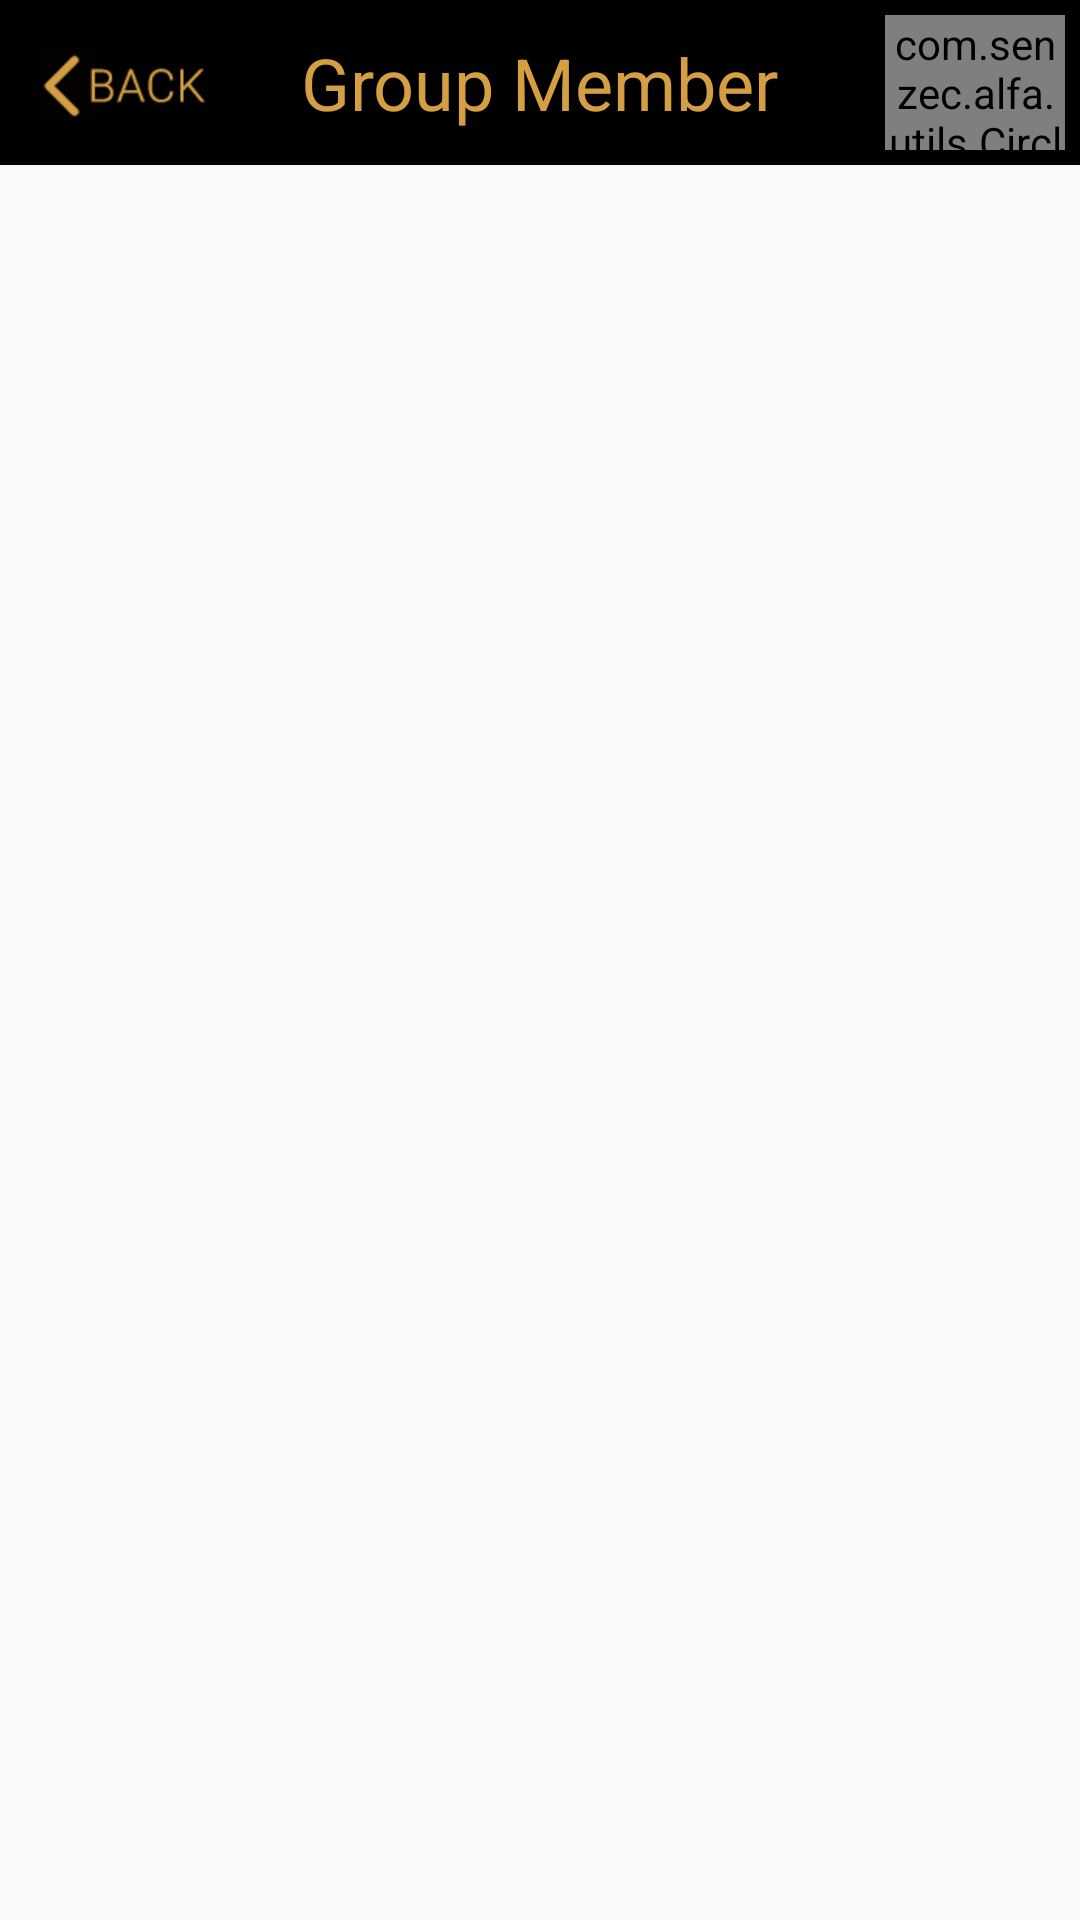

Android layout source for this screen:
<!-- AndroidManifest.xml: application theme AppTheme -->
<!-- res/layout/activity_group_member.xml -->
<?xml version="1.0" encoding="utf-8"?>
<LinearLayout xmlns:android="http://schemas.android.com/apk/res/android"
    xmlns:app="http://schemas.android.com/apk/res-auto"
    xmlns:tools="http://schemas.android.com/tools"
    android:orientation="vertical"
    android:layout_width="match_parent"
    android:layout_height="match_parent"
    tools:context="com.senzec.alfa.activity.GroupMemberActivity"
    android:padding="0dp">

    <RelativeLayout
        android:layout_width="match_parent"
        android:layout_height="55dp"
        android:padding="5dp"
        android:background="@color/colorBlack">
        <ImageView
            android:id="@+id/iv_back"
            android:layout_width="58dp"
            android:layout_height="44dp"
            android:src="@drawable/ic_back"
            android:layout_marginTop="2dp"
            android:layout_marginLeft="@dimen/vertical_margin_small"
            />
        <TextView
            android:layout_width="wrap_content"
            android:layout_height="wrap_content"
            android:text="Group Member"
            android:layout_centerInParent="true"
            android:textColor="@color/colorYellow"
            android:textSize="24sp"/>

        <com.senzec.alfa.utils.CircleImageView
            android:id="@+id/idProfileIV"
            android:layout_width="60dp"
            android:layout_height="60dp"
            android:layout_alignParentRight="true"
            android:src="@drawable/img_profile" />
    </RelativeLayout>

    <android.support.v7.widget.RecyclerView
        android:padding="5dp"
        android:id="@+id/rv_groupmember_list"
        android:layout_width="match_parent"
        android:layout_height="match_parent">

    </android.support.v7.widget.RecyclerView>
</LinearLayout>
<!-- resources referenced by this layout -->
<resources>
  <color name="colorBlack">#000000</color>
  <color name="colorYellow">#d49e42</color>
  <dimen name="vertical_margin_small">8dp</dimen>
  <!-- drawable ic_back: png bitmap (drawable, 17763 bytes) -->
  <!-- drawable img_profile: jpg bitmap (drawable, 159323 bytes) -->
  <style name="AppTheme" parent="Theme.AppCompat.Light.DarkActionBar">
          
          <item name="colorPrimary">@color/colorPrimary</item>
          <item name="colorPrimaryDark">@color/colorPrimaryDark</item>
          <item name="colorAccent">@color/colorAccent</item>
      </style>
  <color name="colorPrimary">#3F51B5</color>
  <color name="colorPrimaryDark">#303F9F</color>
  <color name="colorAccent">#d49e42</color>
</resources>
